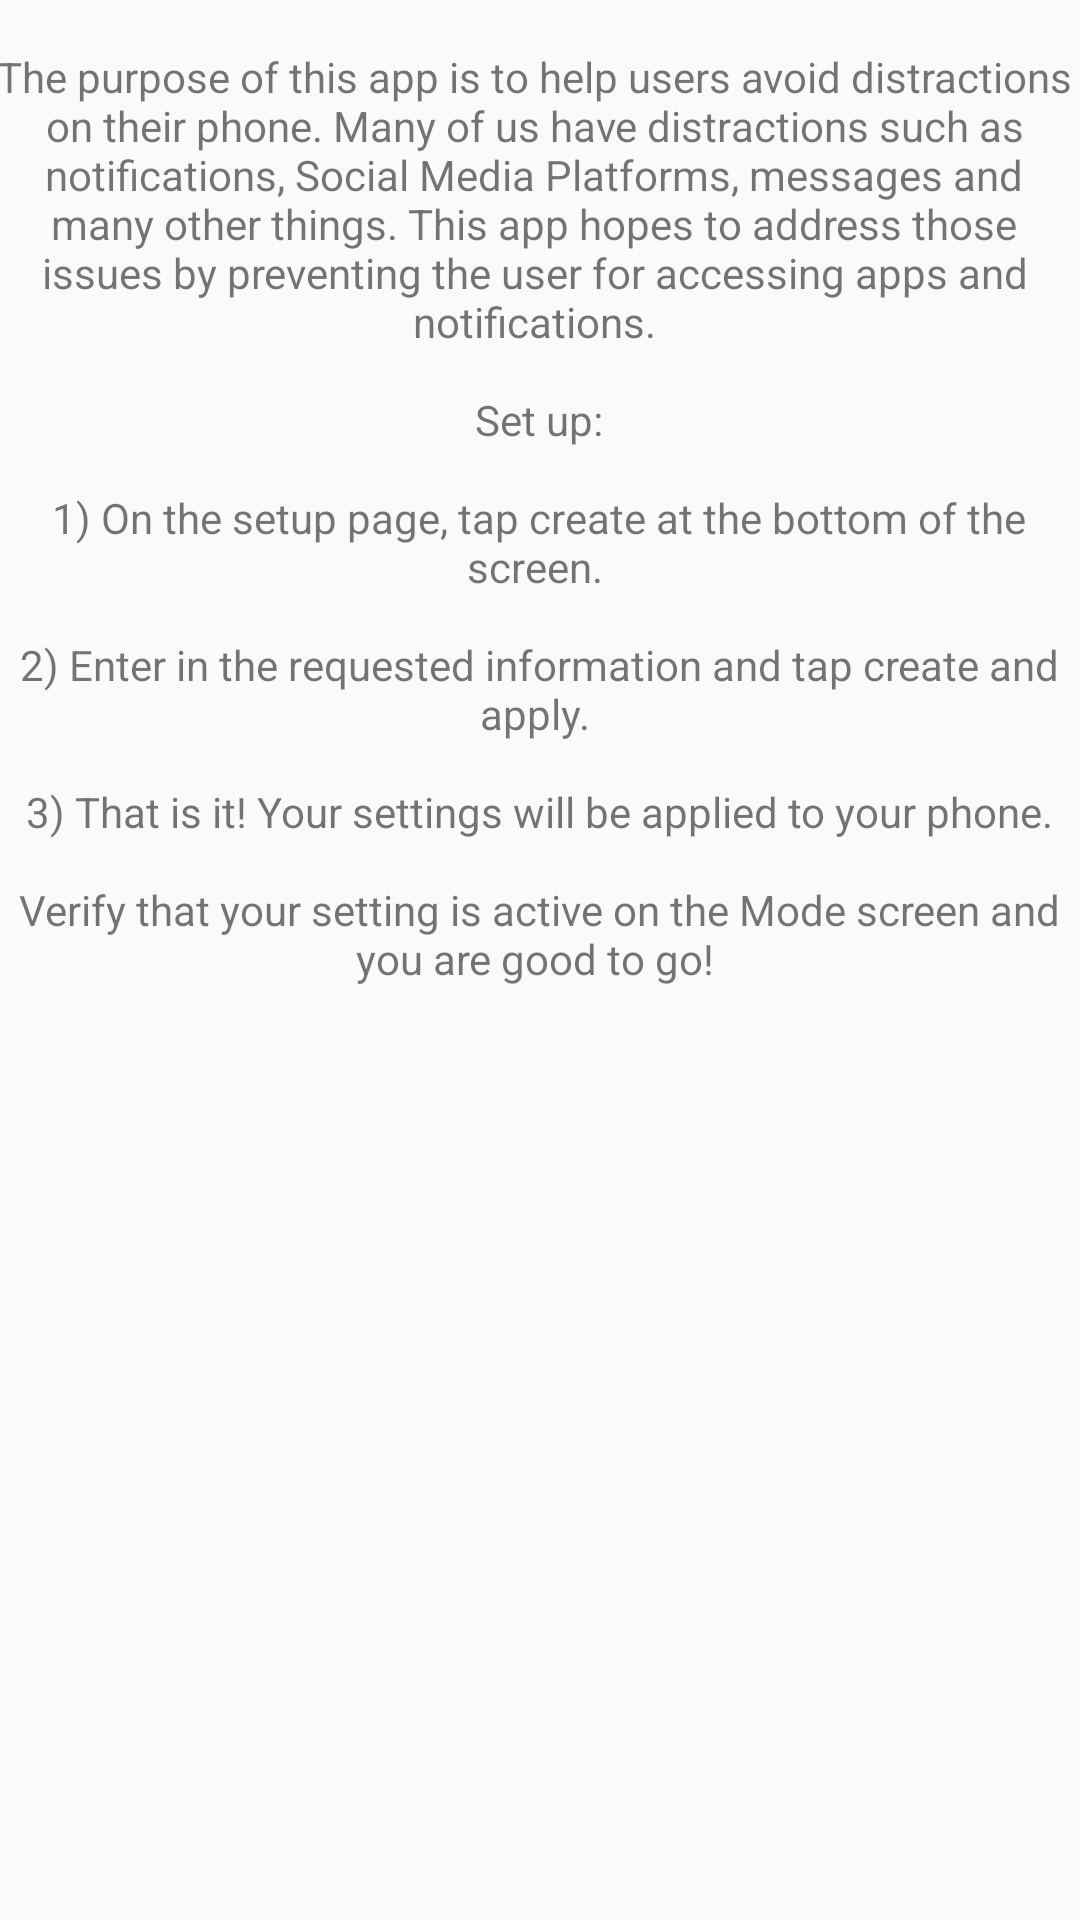

This screen was rendered from an Android layout file. Write that file and the resources it references.
<!-- AndroidManifest.xml: application theme AppTheme -->
<!-- res/layout/activity_about.xml -->
<?xml version="1.0" encoding="utf-8"?>
<android.support.constraint.ConstraintLayout
    xmlns:android="http://schemas.android.com/apk/res/android"
    xmlns:app="http://schemas.android.com/apk/res-auto"
    xmlns:tools="http://schemas.android.com/tools"
    android:layout_width="match_parent"
    android:layout_height="match_parent">

    <TextView
        android:id="@+id/textView"
        android:layout_width="wrap_content"
        android:layout_height="wrap_content"
        android:layout_marginEnd="8dp"
        android:layout_marginStart="8dp"
        android:layout_marginTop="16dp"
        android:gravity="center"
        android:text="@string/about_text"
        app:layout_constraintEnd_toEndOf="parent"
        app:layout_constraintHorizontal_bias="0.666"
        app:layout_constraintStart_toStartOf="parent"
        app:layout_constraintTop_toTopOf="parent" />
</android.support.constraint.ConstraintLayout>
<!-- resources referenced by this layout -->
<resources>
  <string name="about_text">
          The purpose of this app is to help users avoid distractions on their phone. Many of us
          have distractions such as notifications, Social Media Platforms, messages and many other
          things. This app hopes to address those issues by preventing the user for accessing apps
          and notifications.\n\n
  
          Set up:\n\n
  
          1) On the setup page, tap create at the bottom of the screen.\n\n
          2) Enter in the requested information and tap create and apply.\n\n
          3) That is it! Your settings will be applied to your phone.\n\n
  
          Verify that your setting is active on the Mode screen and you are good to go!
      </string>
  <style name="AppTheme" parent="Theme.AppCompat.Light.DarkActionBar">
          
          <item name="colorPrimary">@color/colorPrimary</item>
          <item name="colorPrimaryDark">@color/colorPrimaryDark</item>
          <item name="colorAccent">@color/colorAccent</item>
      </style>
  <!-- not gathered from this repository: default colours our renderer supplied (Android Studio template values) -->
  <color name="colorPrimary">#FF6200EE</color>
  <color name="colorPrimaryDark">#FF3700B3</color>
  <color name="colorAccent">#FF03DAC5</color>
</resources>
